Photos from the image-classification dataset "data-v3" in the GitHub repository ricaro20/Batik_In. Its 13 classes are: batik cendrawasih, batik dayak, batik geblek renteng, batik ikat celup, batik insang, batik kawung, batik lasem, batik megamendung, batik pala, batik parang, batik poleng, batik sekar jagad, batik tambal.

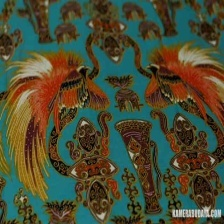
Label: batik cendrawasih

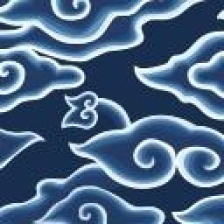
Label: batik megamendung

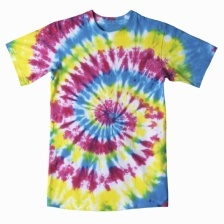
Label: batik ikat celup

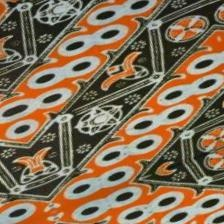
Label: batik geblek renteng

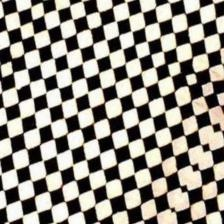
Label: batik poleng

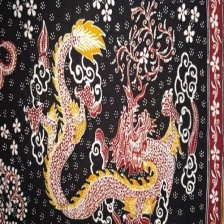
Label: batik lasem
